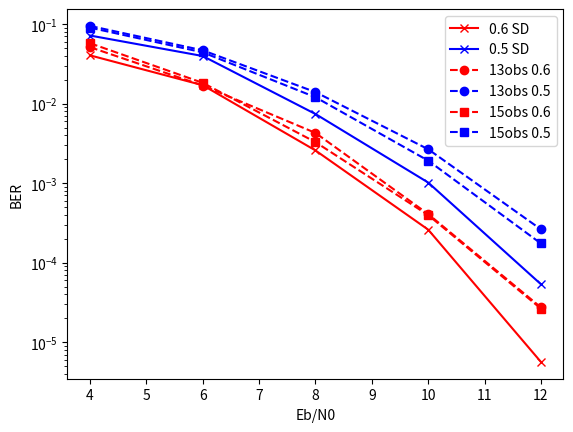

Write the Python code that produced this figure.
import matplotlib.pyplot as plt



rng = range(4,13,2)

uncoded6_SD = [0.0404, 0.017024793388429754, 0.002578268876611418, 0.00026040995230114736, 5.66213743e-06]
uncoded5_SD = [0.07172414, 0.03961905, 0.00739927, 0.00101771, 5.36256457e-05]



# 13 obs
obs13_6=[0.051219512195121955,0.016880081300813005,0.004278455284552845,0.0004085365853658537,2.7439024390243903e-05]
obs13_5=[0.09470468431771893,0.04675152749490835,0.013951120162932791,0.0026680244399185336,0.00026272912423625254]

# 15 obs
obs15_6=[0.057433808553971476,0.018228105906313647,0.0032790224032586564,0.0003971486761710794,2.6476578411405295e-05]
obs15_5=[0.09010204081632653,0.04408163265306122,0.012030612244897957,0.0019183673469387757,0.00017448979591836735]




plt.yscale("log")
plt.xlabel("Eb/N0")
plt.ylabel("BER")
plt.plot(rng,uncoded6_SD,'rx-')
plt.plot(rng,uncoded5_SD,'bx-')
plt.plot(rng,obs13_6,'ro--')
plt.plot(rng,obs13_5,'bo--')
plt.plot(rng,obs15_6,'rs--')
plt.plot(rng,obs15_5,'bs--')
plt.legend(['0.6 SD','0.5 SD',
            '13obs 0.6','13obs 0.5',
            '15obs 0.6','15obs 0.5',])
plt.show()

